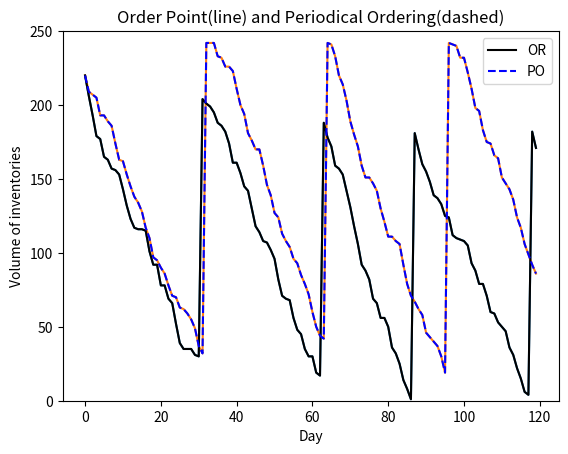

Source code (Python):
#!/usr/bin/env python
# coding: utf-8

# # 在庫管理

# In[ ]:


# -*- coding: utf-8 -*- 
import numpy as np
import scipy, scipy.stats

import matplotlib.pyplot as plt

# get_ipython().run_line_magic('matplotlib', 'inline')


# #### 仕入れ条件

# In[ ]:


Cyear, Cone, Ccost, Csell = 5, 40, 50, 80
LeadTime = 6
alp = 0.05
ka = scipy.stats.norm.ppf(1-alp, loc=0, scale=1)


# #### ある15日間の需要量

# In[ ]:


demand = np.array([3,6,9,10,5,8,2,6,11,3,5,3,6,2,5])
Mean = demand.mean()
Std  = demand.std(ddof=1) # ddof=1 means unbiased std
print(Mean, Std)


# #### シミュレーション条件

# In[ ]:


Kmax = 120 # シミュレーション回数
Invent0 = 220 # 在庫量の初期値
randLow, randHigh = 0, 15


# ### 発注点法，order point system

# In[ ]:


np.random.seed(123)

#
# AttributeError: module 'numpy' has no attribute 'int'.
# OrderingPoint = np.int(LeadTime*Mean+ka*Std*np.sqrt(LeadTime))
# TotalDemand = np.int(Mean*365 + 0.5) # 四捨五入
# EOQ = np.int(np.sqrt( (2*Cone*TotalDemand)/Cyear ) + 0.5)
OrderingPoint = int(LeadTime*Mean+ka*Std*np.sqrt(LeadTime))
TotalDemand = int(Mean*365 + 0.5) # 四捨五入
EOQ = int(np.sqrt( (2*Cone*TotalDemand)/Cyear ) + 0.5)
print(ka,OrderingPoint, TotalDemand, EOQ)


# #### 次のセルだけを実行すると，実行毎に結果が異なる。
# これは，乱数発生の仕組みによる。テキストの10回のシミュレーション結果は，次のセルだけの実行を何回も行った結果である。

# #### アルゴズムの説明
# 初めてx[k] <= OrderingPointとなった日からLeatTime期間は納入できない。<br>
# そこで，この日を起点としてLeadTime期間中であることをflag=Trueが示す。<br>
# lagは，LeaｄTime期間の日のカウンタであり，lag ==0 はLeadTime期間の終了を示す。<br>
# LeadTimeを“今日”を起点とするならば，lag = LeadTime + 1，“明日”を起点とするなばLeadTime + 2となる。

# In[ ]:


x = np.zeros(Kmax) # 在庫量
x[0] = Invent0
flag = False
dsum = 0

for k in range(1,Kmax):
#    d = np.int(max(scipy.stats.norm.rvs(loc = Mean, scale = Std, size=1), 0))
    d = scipy.stats.randint.rvs(low=randLow, high=randHigh, size=1)
    dsum += d
    x[k] = x[k-1] - d
    #初めてx[k] <= OrderingPointとなった日からLeatTime期間は納入できない
    if x[k] <= OrderingPoint and flag == False:
        flag = True
        lag = LeadTime + 1
    if flag == True:
        lag = lag - 1
        if lag == 0:
            x[k] = x[k] + EOQ
            flag = False
print('Total amount dsum = %d' % (dsum))
print('Mean of inventory x = %f' % (x.mean()))

plt.plot(x)
plt.ylim(0, 250)
plt.xlabel('Day')
plt.ylabel('Volume of inventories')
plt.title('Ordering Point Method')
plt.show()


# ### 定期発注法，periodical ordering system

# In[ ]:


np.random.seed(3456) # 発注点法と確率変数のseedを変えることで日々の需要量を異ならせる
# CycleT = np.int(np.sqrt( (2*Cone*TotalDemand)/Cyear )/Mean )
# POS_Q = np.int((CycleT + LeadTime)*Mean + ka*Std*np.sqrt(CycleT + LeadTime) + 0.5)
CycleT = int(np.sqrt( (2*Cone*TotalDemand)/Cyear )/Mean )
POS_Q = int((CycleT + LeadTime)*Mean + ka*Std*np.sqrt(CycleT + LeadTime) + 0.5)

print(CycleT, POS_Q)


# #### 次のセルだけを実行すると，実行毎に結果が異なる。
# これは，乱数発生の仕組みによる。テキストの10回のシミュレーション結果は，次のセルだけの実行を何回も行った結果である。

# In[ ]:


y = np.zeros(Kmax)
y[0] = Invent0
count = CycleT
dsum = 0

for k in range(1,Kmax):
#    d = np.int(max(scipy.stats.norm.rvs(loc = Mean, scale = Std, size=1), 0))
    d = scipy.stats.randint.rvs(low=randLow, high=randHigh, size=1)
    dsum += d
    y[k] = y[k-1] - d
    count = count - 1
    if count == 0:
        y[k] = POS_Q
        count = CycleT

print('Total amount dsum = %d' % (dsum))
print('Mean of inventory ypo = %f' % (y.mean()))

plt.plot(y)
plt.ylim(0, 250)
plt.xlabel('Day')
plt.ylabel('Volume of inventories')
plt.title('Regular Order Method')
plt.show()


# #### 1回目だけ，2つのグラフを描画するためのスクリプト

# In[ ]:


plt.plot(x, c='k', label='OR')
plt.plot(y, c='b', linestyle='dashed', label='PO')

plt.ylim(0, 250)
plt.xlabel('Day')
plt.ylabel('Volume of inventories')
plt.legend()
plt.title('Order Point(line) and Periodical Ordering(dashed)')

#plt.savefig('fig_MM_Inventory_Comparison.png', bbox_inches='tight')
plt.show()


# In[ ]:




